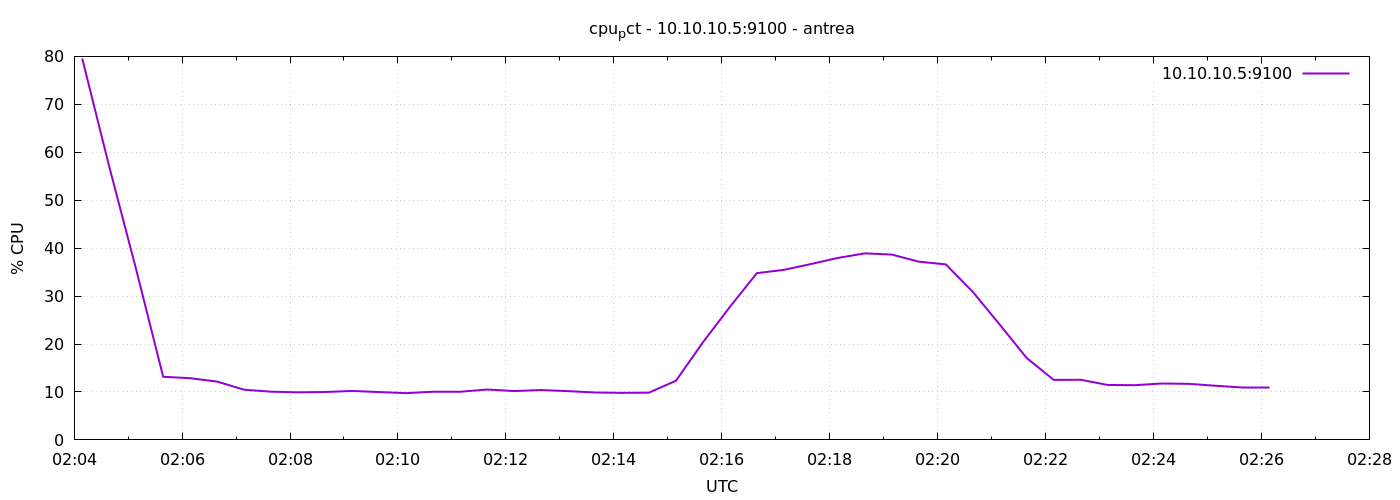

The data file committed next to this chart (first rows):
1777860249	79.55938888888892
1777860279	57.03
1777860309	35.53
1777860339	13.17
1777860369	12.87
1777860399	12.16
1777860429	10.47
1777860459	10.06
1777860489	9.924
1777860519	9.99
1777860549	10.21
1777860579	9.981
1777860609	9.757
1777860639	10.05
1777860669	10.04
1777860699	10.51
1777860729	10.19
1777860759	10.4
1777860789	10.17
1777860819	9.89
1777860849	9.814
1777860879	9.857
1777860909	12.34
1777860939	20.35
1777860969	27.75
1777860999	34.79
1777861029	35.47
1777861059	36.68
1777861089	37.96
1777861119	38.91
1777861149	38.66
1777861179	37.17
1777861209	36.61
1777861239	30.88
1777861269	24.04
1777861299	17.06
1777861329	12.51
1777861359	12.55
1777861389	11.46
1777861419	11.41
1777861449	11.76
1777861479	11.7
1777861509	11.29
1777861539	10.83
1777861569	10.83
